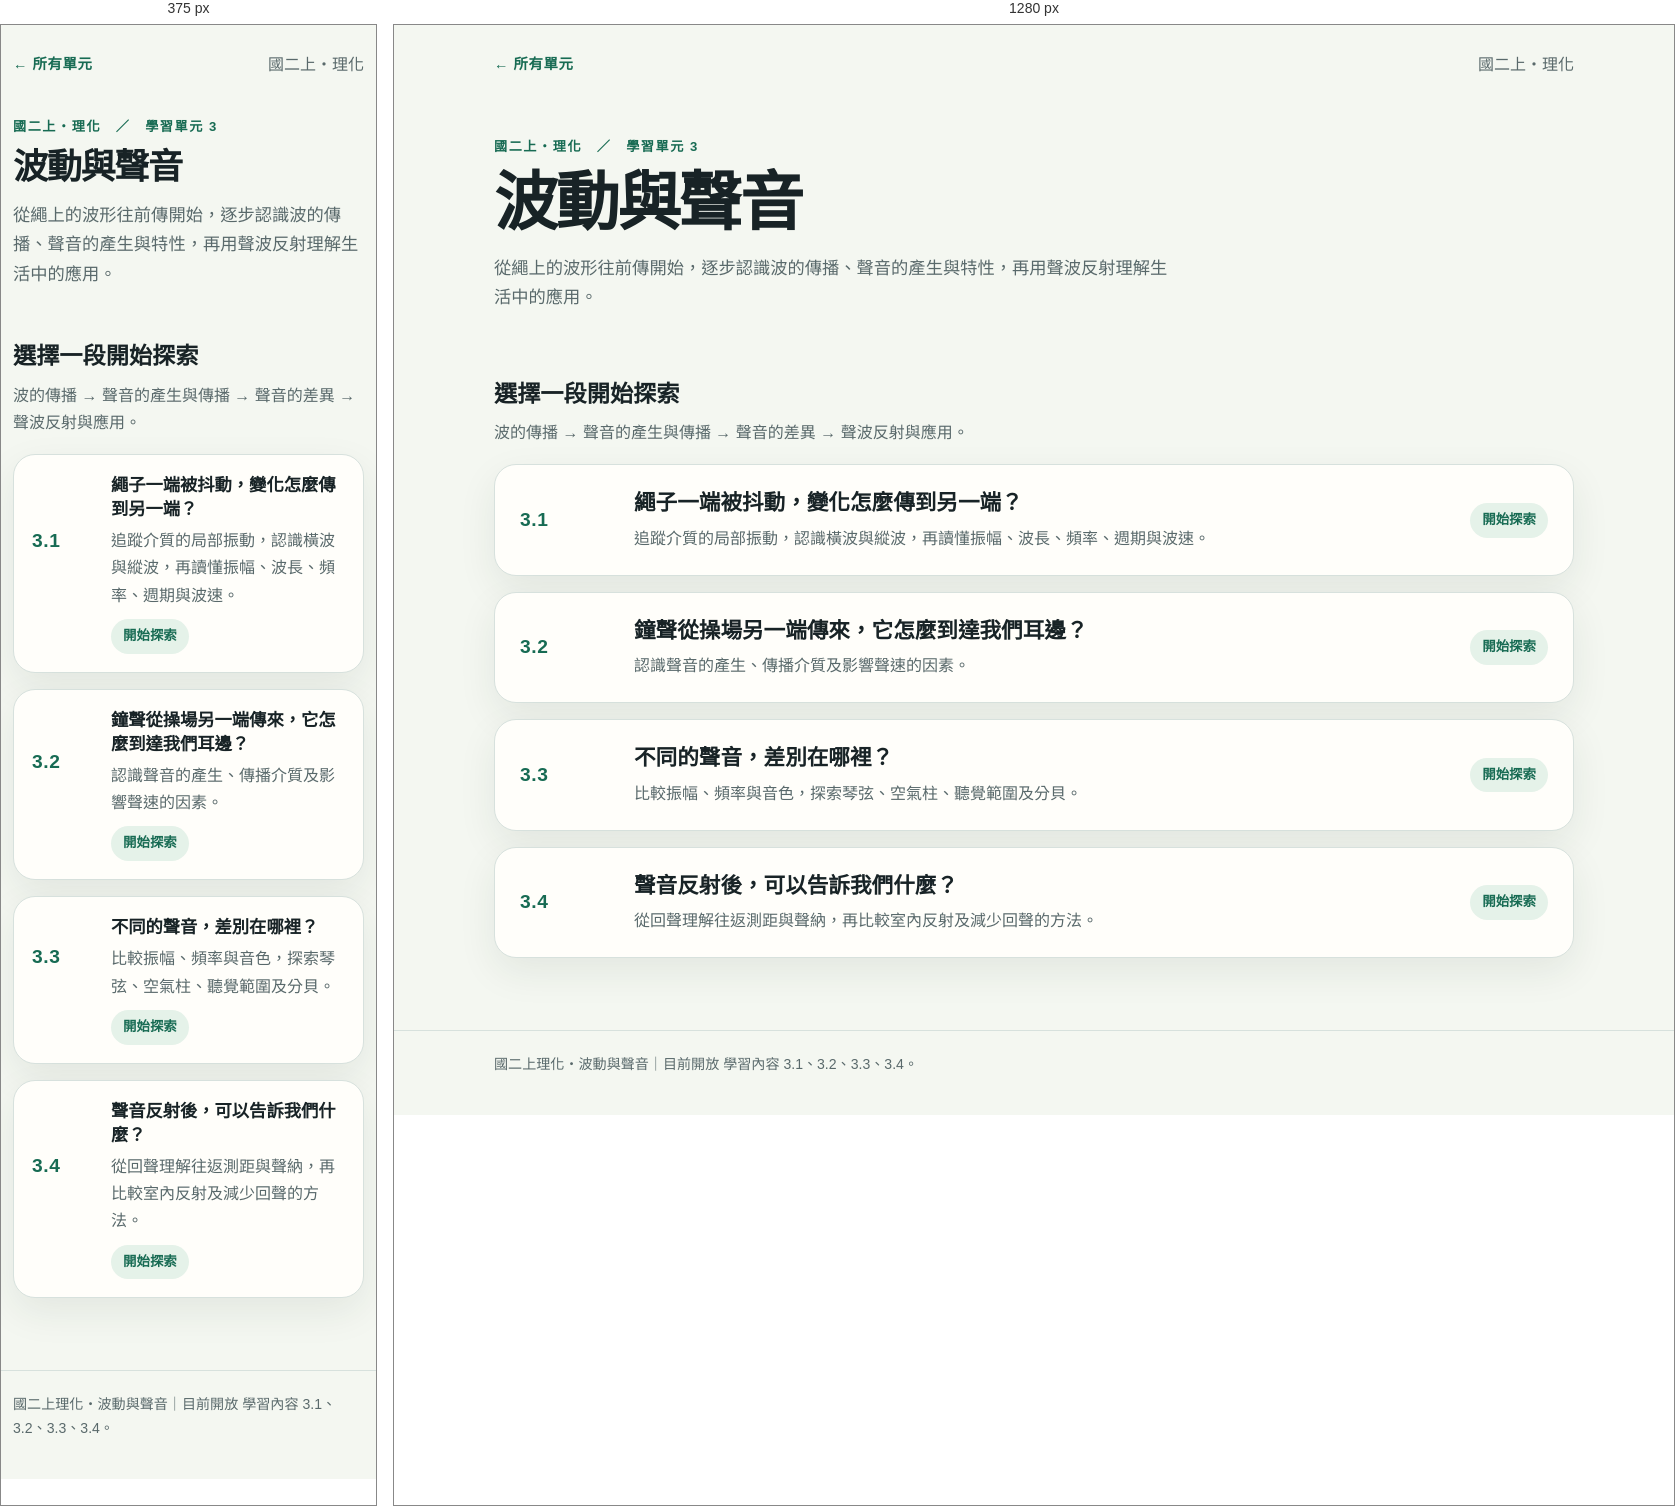
Rendered at 375 px and 1280 px, left to right.

<!-- file: index.html -->
<!doctype html>
<html lang="zh-Hant">
<head>
  <meta charset="utf-8">
  <meta name="viewport" content="width=device-width, initial-scale=1">
  <meta name="description" content="波動與聲音學習路線：從波的傳播開始，逐步認識聲音的產生、差異與應用。">
  <title>波動與聲音｜國二上理化</title>
  <style>
    :root { color-scheme:light; --ink:#182326; --muted:#59696b; --line:#d7e1dd; --paper:#f4f7f1; --card:#fffefa; --green:#176b53; --green-pale:#e5f2e9; --shadow:0 14px 38px rgb(21 47 38 / 8%); font-family:"Noto Sans TC","PingFang TC","Microsoft JhengHei",system-ui,sans-serif; }
    * { box-sizing:border-box; }
    body { margin:0; background:var(--paper); color:var(--ink); line-height:1.7; }
    a { color:var(--green); }
    .shell { width:min(1080px,calc(100% - 40px)); margin:0 auto; }
    .masthead { padding:26px 0 18px; }
    .brand-row { display:flex; justify-content:space-between; gap:16px; align-items:center; }
    .brand { font-size:.9rem; font-weight:800; letter-spacing:.04em; text-decoration:none; color:var(--green); }
    .crumb,.part-detail,.sequence-note { color:var(--muted); }
    .hero { max-width:760px; padding:58px 0 44px; }
    .eyebrow { color:var(--green); font-size:.82rem; font-weight:800; letter-spacing:.12em; }
    h1 { margin:8px 0 14px; font-size:clamp(2.2rem,5vw,4rem); line-height:1.15; letter-spacing:-.04em; }
    .hero p { max-width:680px; margin:0; color:var(--muted); font-size:1.08rem; }
    main { padding:0 0 72px; }
    .section-heading { margin-bottom:18px; }
    h2 { margin:0; font-size:1.45rem; }
    .sequence-note { margin:5px 0 0; }
    .parts { display:grid; gap:16px; }
    .part-card { display:grid; grid-template-columns:94px minmax(0,1fr) auto; gap:20px; align-items:center; padding:23px 25px; border:1px solid var(--line); border-radius:22px; background:var(--card); box-shadow:var(--shadow); color:inherit; text-decoration:none; }
    a.part-card { transition:transform .18s ease,border-color .18s ease,box-shadow .18s ease; }
    a.part-card:hover,a.part-card:focus-visible { transform:translateY(-2px); border-color:var(--green); outline:3px solid rgb(23 107 83 / 14%); }
    .part-number { color:var(--green); font-size:1.2rem; font-weight:850; letter-spacing:.03em; }
    .part-title { margin:0; font-size:clamp(1.08rem,2.3vw,1.35rem); line-height:1.4; }
    .part-detail { margin:6px 0 0; }
    .part-status { flex:0 0 auto; padding:6px 12px; border-radius:999px; background:var(--green-pale); color:var(--green); font-size:.84rem; font-weight:800; }
    .part-status.pending { background:#edf0ed; color:#66716f; }
    footer { padding:22px 0 38px; border-top:1px solid var(--line); color:var(--muted); font-size:.88rem; }
    @media(max-width:640px) { .shell{width:min(100% - 24px,620px)} .hero{padding:38px 0 30px} .part-card{grid-template-columns:65px minmax(0,1fr);gap:10px 14px;padding:18px} .part-status{grid-column:2;justify-self:start} }
    @media(prefers-reduced-motion:reduce) { *,*::before,*::after { scroll-behavior:auto!important; transition-duration:.01ms!important; } }
  </style>
</head>
<body>
  <header class="shell masthead">
    <div class="brand-row"><a class="brand" href="../../index.html">← 所有單元</a><span class="crumb">國二上・理化</span></div>
    <div class="hero">
      <div class="eyebrow">國二上・理化　／　學習單元 3</div>
      <h1>波動與聲音</h1>
      <p>從繩上的波形往前傳開始，逐步認識波的傳播、聲音的產生與特性，再用聲波反射理解生活中的應用。</p>
    </div>
  </header>
  <main class="shell">
    <div class="section-heading"><h2>選擇一段開始探索</h2><p class="sequence-note">波的傳播 → 聲音的產生與傳播 → 聲音的差異 → 聲波反射與應用。</p></div>
    <section class="parts" aria-label="波動與聲音的學習內容">
      <a class="part-card" href="parts/3.1/index.html"><span class="part-number">3.1</span><span><h3 class="part-title">繩子一端被抖動，變化怎麼傳到另一端？</h3><p class="part-detail">追蹤介質的局部振動，認識橫波與縱波，再讀懂振幅、波長、頻率、週期與波速。</p></span><span class="part-status">開始探索</span></a>
      <a class="part-card" href="parts/3.2/index.html"><span class="part-number">3.2</span><span><h3 class="part-title">鐘聲從操場另一端傳來，它怎麼到達我們耳邊？</h3><p class="part-detail">認識聲音的產生、傳播介質及影響聲速的因素。</p></span><span class="part-status">開始探索</span></a>
      <a class="part-card" href="parts/3.3/index.html"><span class="part-number">3.3</span><span><h3 class="part-title">不同的聲音，差別在哪裡？</h3><p class="part-detail">比較振幅、頻率與音色，探索琴弦、空氣柱、聽覺範圍及分貝。</p></span><span class="part-status">開始探索</span></a>
      <a class="part-card" href="parts/3.4/index.html"><span class="part-number">3.4</span><span><h3 class="part-title">聲音反射後，可以告訴我們什麼？</h3><p class="part-detail">從回聲理解往返測距與聲納，再比較室內反射及減少回聲的方法。</p></span><span class="part-status">開始探索</span></a>
    </section>
  </main>
  <footer><div class="shell">國二上理化・波動與聲音｜目前開放 學習內容 3.1、3.2、3.3、3.4。</div></footer>
</body>
</html>